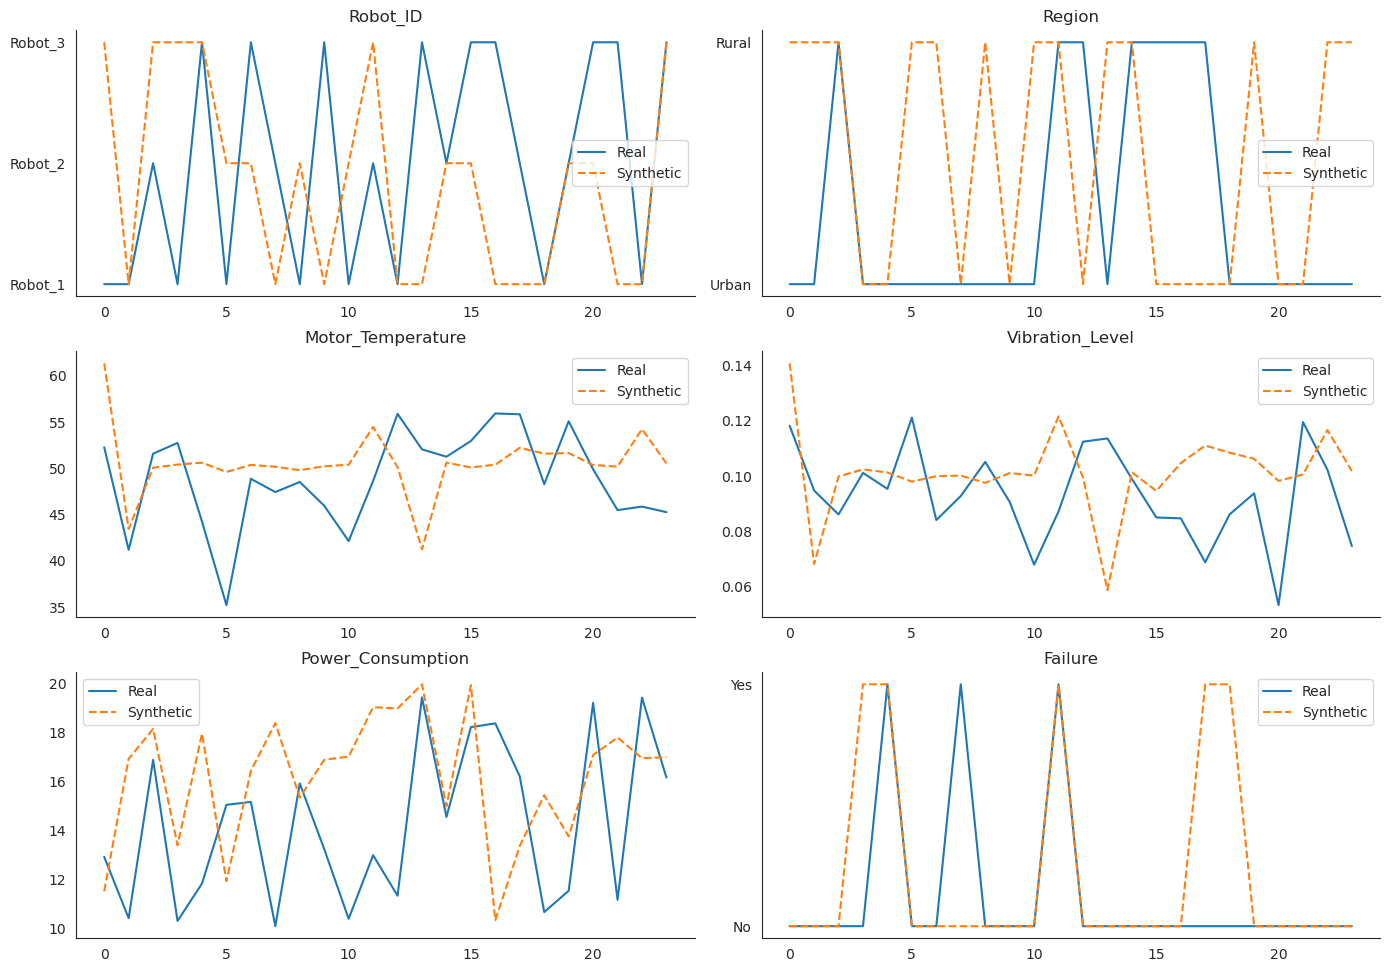

Values plotted in this chart, from the file beside it:
Robot_ID, Region, Motor_Temperature, Vibration_Level, Power_Consumption, Failure
Robot_1, Rural, 45.14, 0.07491, 19.03, No
Robot_3, Rural, 49.53, 0.09708, 16.96, No
Robot_2, Urban, 50.72, 0.1, 16.36, Yes
Robot_2, Urban, 50.91, 0.1016, 13.69, Yes
Robot_2, Urban, 51.01, 0.1029, 11.38, Yes
Robot_1, Rural, 44.01, 0.06957, 19.7, No
Robot_3, Rural, 50.33, 0.104, 10.26, No
Robot_1, Rural, 52.12, 0.1064, 19.71, No
Robot_3, Rural, 60.68, 0.1388, 14.35, No
Robot_1, Rural, 44.21, 0.07094, 18.71, No
Robot_3, Rural, 48.21, 0.09063, 17.33, No
Robot_3, Urban, 50.03, 0.09893, 11.18, Yes
Robot_1, Rural, 49.49, 0.09717, 14.43, No
Robot_3, Rural, 50.21, 0.1017, 11.38, No
Robot_1, Rural, 53.02, 0.1125, 14.22, No
Robot_3, Rural, 50.1, 0.09971, 15.84, No
Robot_3, Urban, 50.54, 0.1004, 19.07, Yes
Robot_2, Rural, 53.23, 0.1138, 11.83, No
Robot_3, Urban, 50.3, 0.1033, 12.16, No
Robot_1, Urban, 49.02, 0.09526, 18.05, No
Robot_2, Urban, 50.44, 0.09644, 19.76, Yes
Robot_1, Rural, 50.83, 0.1019, 18.21, No
Robot_1, Urban, 49.94, 0.09606, 19.94, No
Robot_1, Urban, 50.27, 0.1023, 13.57, No
Robot_2, Urban, 50.26, 0.09706, 18.81, No
Robot_1, Urban, 51.27, 0.1085, 10.33, No
Robot_1, Rural, 42.57, 0.06581, 10.83, No
Robot_3, Rural, 48.75, 0.09327, 16.83, No
Robot_3, Urban, 49.9, 0.0985, 11.42, Yes
Robot_1, Rural, 49.94, 0.1003, 11.57, No
Robot_3, Rural, 50.18, 0.1011, 12.2, No
Robot_1, Rural, 41.12, 0.05825, 19.96, No
Robot_3, Rural, 49.96, 0.09914, 19.78, No
Robot_2, Urban, 47.65, 0.08345, 19.9, Yes
Robot_2, Rural, 49.65, 0.09617, 16.99, Yes
Robot_1, Urban, 50.3, 0.1035, 11.08, No
Robot_3, Urban, 50.78, 0.102, 18.81, Yes
Robot_2, Rural, 50.46, 0.1013, 12.9, No
Robot_1, Rural, 51.58, 0.1058, 17.43, No
Robot_2, Rural, 49.48, 0.09656, 13.65, No
Robot_1, Urban, 50.18, 0.1005, 17.89, No
Robot_2, Urban, 50.67, 0.1059, 10.02, No
Robot_1, Urban, 48.68, 0.09404, 17.28, No
Robot_2, Urban, 49.73, 0.09599, 14.69, Yes
Robot_1, Rural, 50.01, 0.1005, 11.6, No
Robot_3, Rural, 50.16, 0.1008, 12.51, No
Robot_3, Urban, 50.64, 0.1087, 10.01, No
Robot_3, Urban, 49.88, 0.1016, 11.41, Yes
Robot_1, Urban, 50.2, 0.1009, 17.23, No
Robot_1, Rural, 52.71, 0.1101, 17.37, No
Robot_3, Rural, 50.64, 0.1023, 18.18, No
Robot_3, Urban, 50.64, 0.1013, 18.14, Yes
Robot_2, Rural, 50.7, 0.1022, 13.25, No
Robot_2, Rural, 49.99, 0.09819, 13.72, Yes
Robot_1, Urban, 50.33, 0.1047, 10.22, No
Robot_3, Urban, 49.96, 0.1037, 11.17, Yes
Robot_1, Urban, 50.28, 0.1024, 13.24, No
Robot_2, Rural, 49.9, 0.09853, 13.52, No
Robot_1, Urban, 50.04, 0.09798, 19.69, No
Robot_1, Urban, 50.08, 0.09858, 19.47, No
... 39,876 more rows
